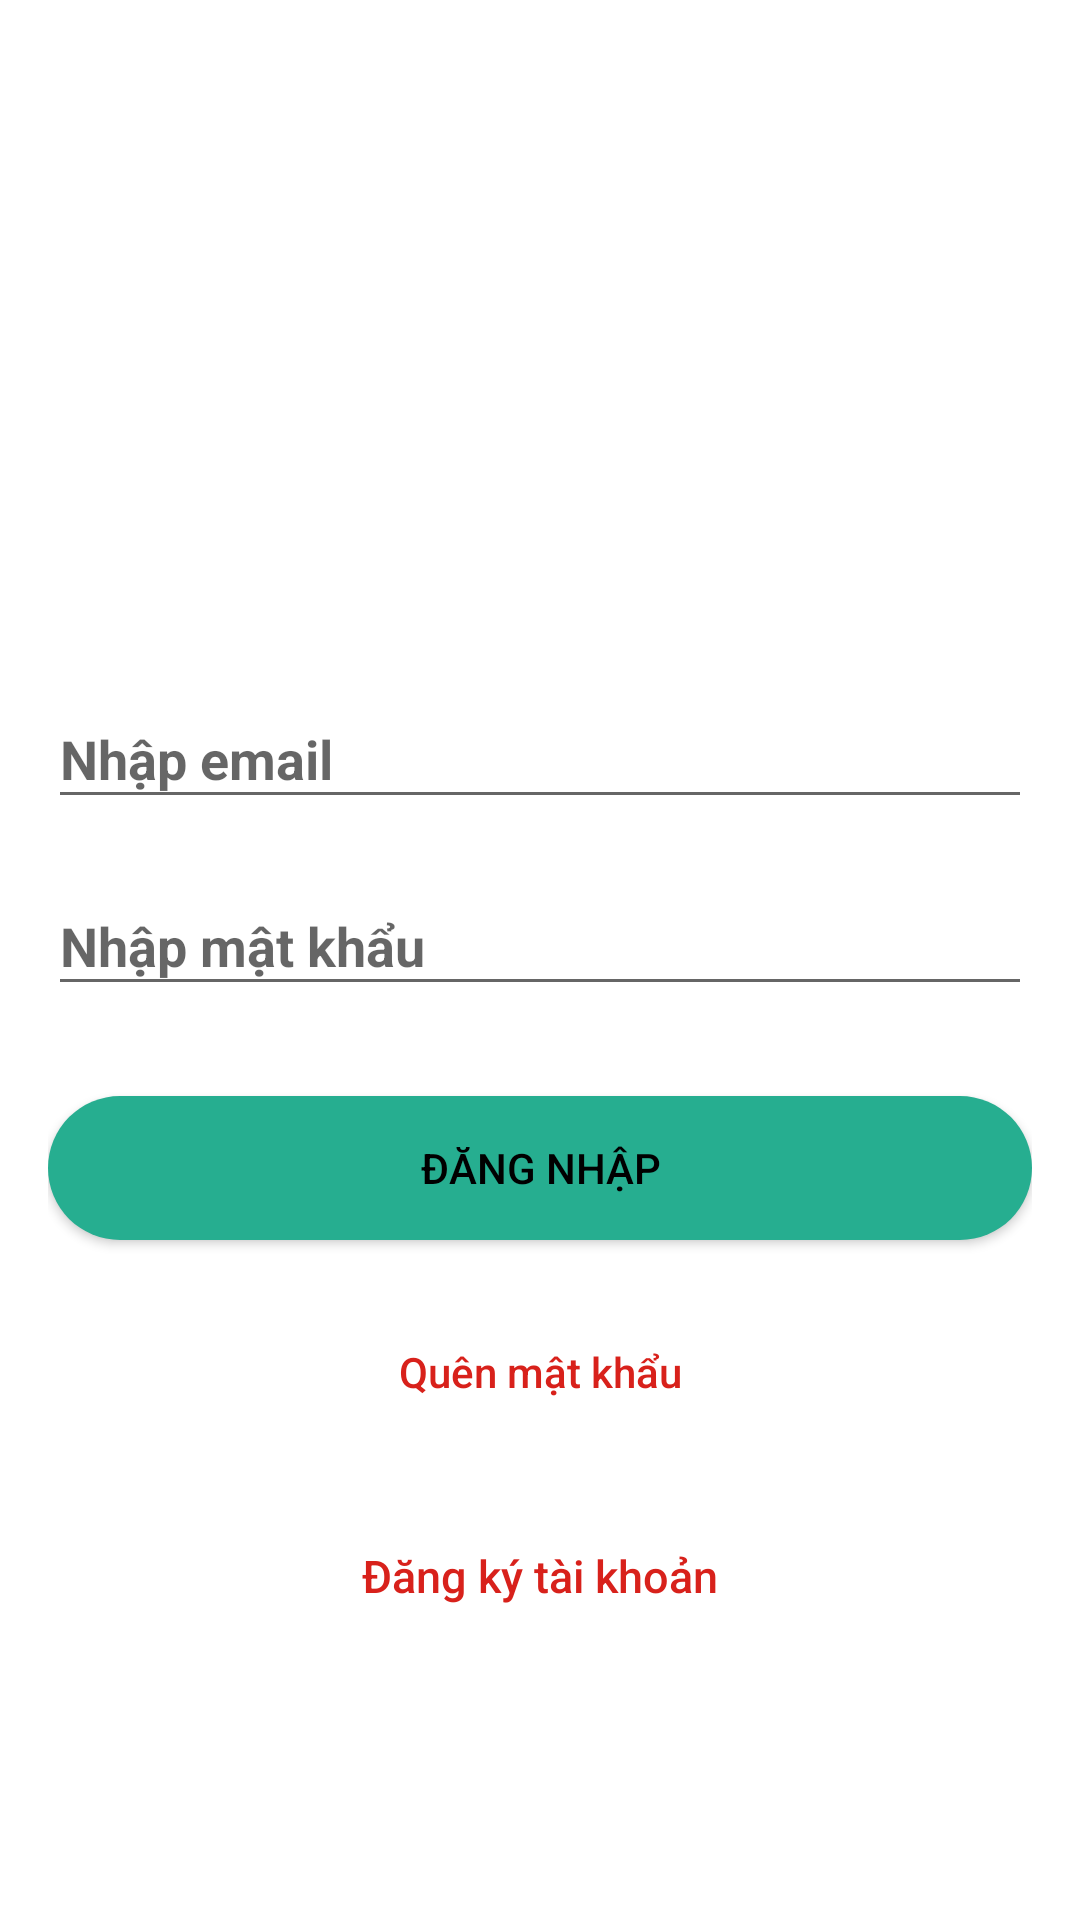

Write the Android layout XML for this screen, with the resource values it uses.
<!-- AndroidManifest.xml: application theme AppTheme -->
<!-- res/layout/activity_login.xml -->
<?xml version="1.0" encoding="utf-8"?>
<androidx.coordinatorlayout.widget.CoordinatorLayout xmlns:android="http://schemas.android.com/apk/res/android"
    xmlns:app="http://schemas.android.com/apk/res-auto"
    xmlns:tools="http://schemas.android.com/tools"
    android:layout_width="match_parent"
    android:layout_height="match_parent"
    tools:context=".view.user.LoginActivity">
    <LinearLayout
        android:layout_width="fill_parent"
        android:layout_height="fill_parent"
        android:background="#ffffff"
        android:gravity="center"
        android:orientation="vertical"
        android:padding="@dimen/activity_horizontal_margin">
        <ImageView
            android:layout_width="@dimen/logo_w_h"
            android:layout_height="@dimen/logo_w_h"
            android:layout_gravity="center_horizontal"
            android:layout_marginBottom="30dp"
            android:src="@drawable/logo" />
        <ProgressBar
            android:id="@+id/progressBar"
            android:layout_width="30dp"
            android:layout_height="30dp"
            android:layout_gravity="center|bottom"
            android:layout_marginBottom="20dp"
            android:visibility="gone" />
        <com.google.android.material.textfield.TextInputLayout
            android:layout_width="match_parent"
            android:layout_height="wrap_content">

            <EditText
                android:id="@+id/email"
                android:layout_width="match_parent"
                android:layout_height="wrap_content"
                android:layout_marginBottom="10dp"
                android:hint="Nhập email"
                android:textColorHint="#ffffff"
                android:textStyle="bold"
                android:inputType="textEmailAddress"
                android:textColor="@color/input_login"
                 />
        </com.google.android.material.textfield.TextInputLayout>
        <com.google.android.material.textfield.TextInputLayout
            android:layout_width="match_parent"
            android:layout_height="wrap_content">

            <EditText
                android:id="@+id/password"
                android:layout_width="fill_parent"
                android:layout_height="wrap_content"
                android:layout_marginBottom="10dp"
                android:textColorHint="#ffffff"
                android:textStyle="bold"
                android:hint="Nhập mật khẩu"
                android:inputType="textPassword"
                android:textColor="@color/input_login"
                 />
        </com.google.android.material.textfield.TextInputLayout>
        <Button
            android:id="@+id/btn_login"
            android:layout_width="fill_parent"
            android:layout_height="wrap_content"
            android:layout_marginTop="20dip"
            android:background="@drawable/border_button_cart"
            android:text="Đăng Nhập"
            android:textColor="@android:color/black" />
        <Button
            android:id="@+id/btn_reset_password"
            android:layout_width="fill_parent"
            android:layout_height="wrap_content"
            android:layout_marginTop="20dip"
            android:background="@null"
            android:text="Quên mật khẩu"
            android:textAllCaps="false"
            android:textColor="@color/colorAccent" />
        <Button
            android:id="@+id/btn_signup"
            android:layout_width="fill_parent"
            android:layout_height="wrap_content"
            android:layout_marginTop="20dip"
            android:background="@null"
            android:text="Đăng ký tài khoản"
            android:textAllCaps="false"
            android:textColor="@color/colorAccent"
            android:textSize="15dp" />
    </LinearLayout>

</androidx.coordinatorlayout.widget.CoordinatorLayout>
<!-- resources referenced by this layout -->
<resources>
  <color name="colorAccent">#D8211B</color>
  <color name="input_login">#222222</color>
  <dimen name="activity_horizontal_margin">16dp</dimen>
  <dimen name="logo_w_h">100dp</dimen>
  <!-- drawable border_button_cart (drawable) -->
  <?xml version="1.0" encoding="utf-8"?>
  <shape xmlns:android="http://schemas.android.com/apk/res/android">
      <solid android:color="@color/bg_login"/>
      <corners
          android:radius="25dp">
      </corners>
  </shape>
  <style name="AppTheme" parent="Theme.AppCompat.Light.DarkActionBar">
          
          <item name="colorPrimary">@color/colorPrimary</item>
          <item name="colorPrimaryDark">@color/colorPrimaryDark</item>
          <item name="colorAccent">@color/colorAccent</item>
          <item name="windowActionBar">false</item>
          <item name="windowNoTitle">true</item>
      </style>
  <color name="bg_login">#26ae90</color>
  <color name="colorPrimary">#85001F</color>
  <color name="colorPrimaryDark">#630118</color>
</resources>
